Photos from the image-classification dataset "obj_train_data" in the GitHub repository one4ALLover/NNiSPT_ALL. Its 3 classes are: capybara, cat, hamster.

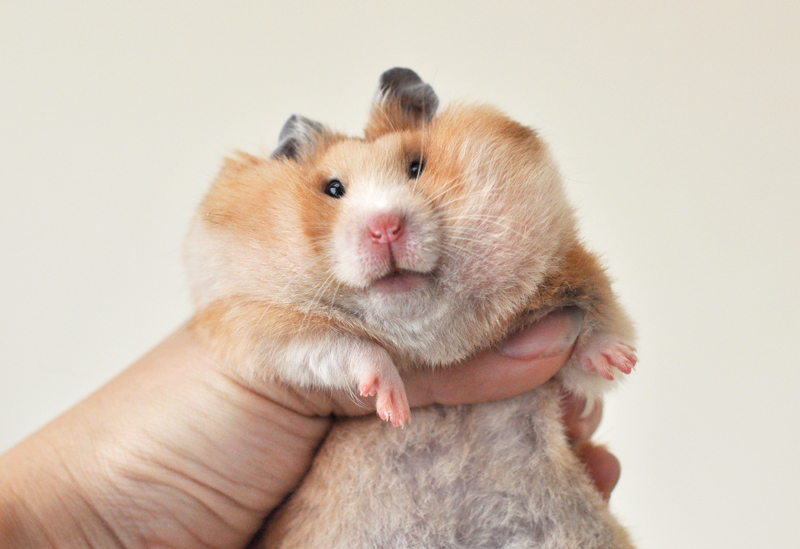
Label: hamster

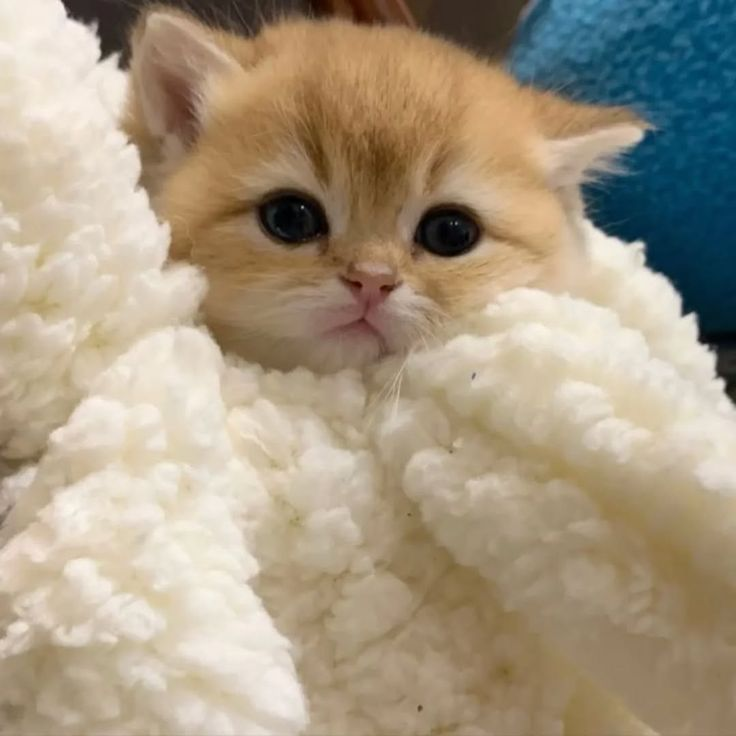
Label: cat

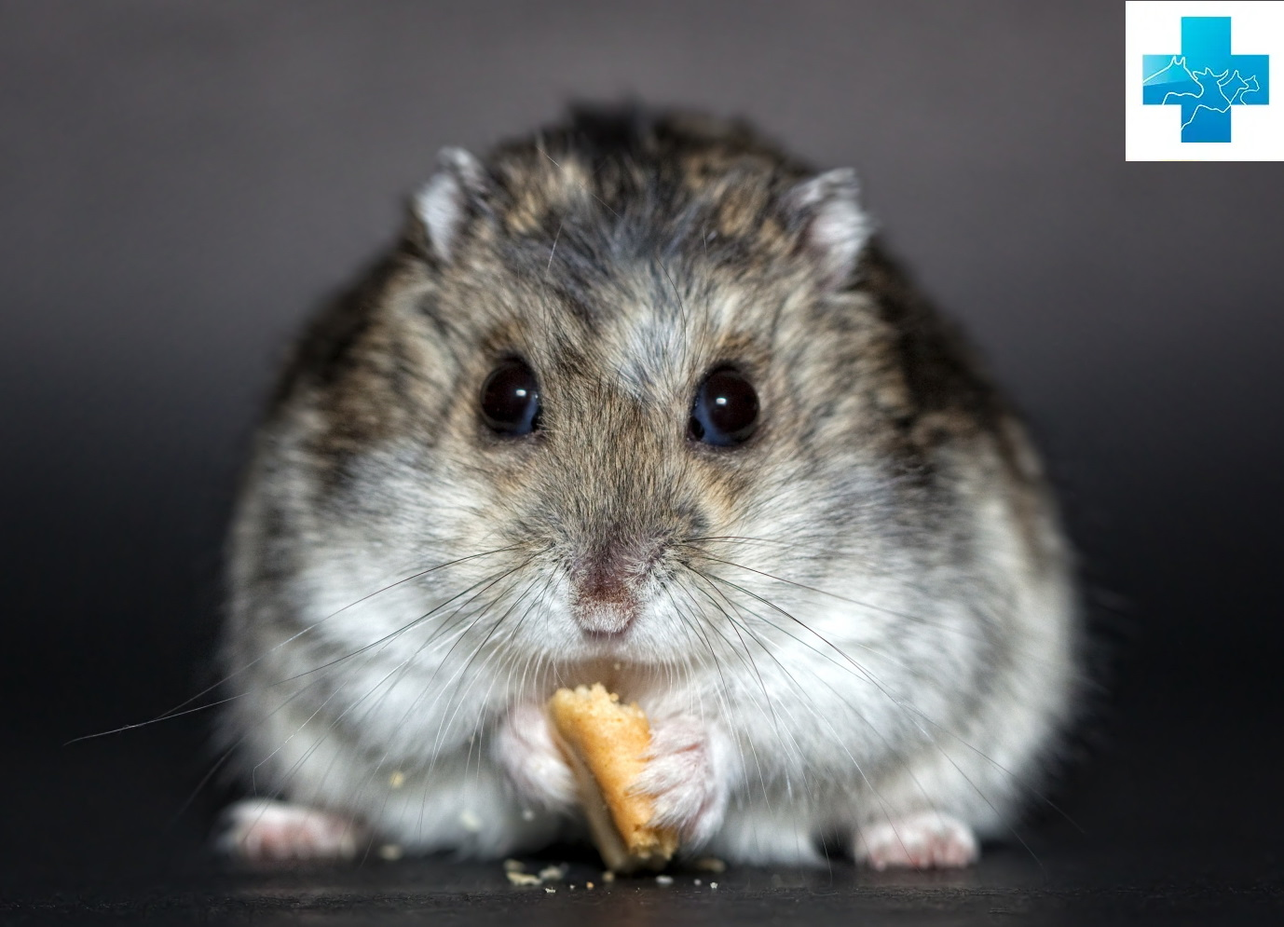
Label: hamster

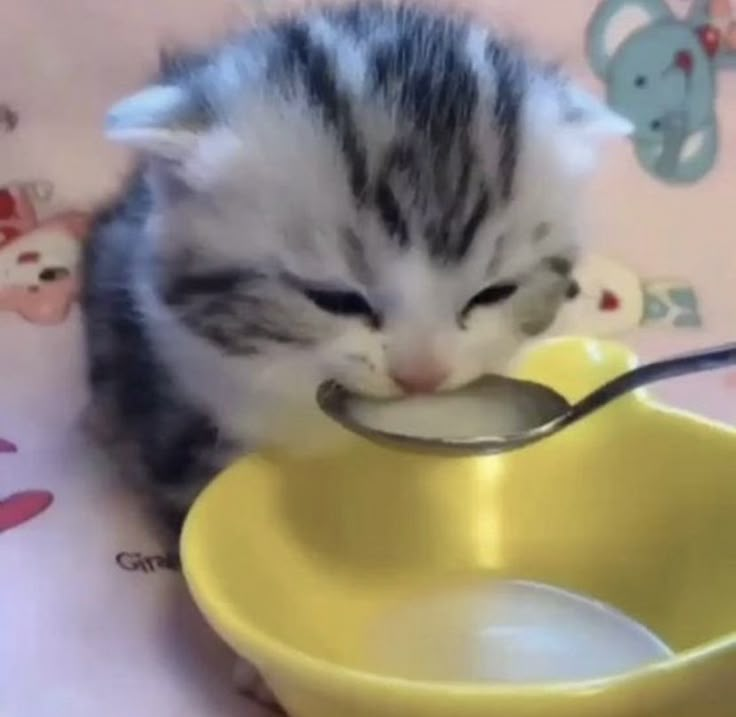
Label: cat

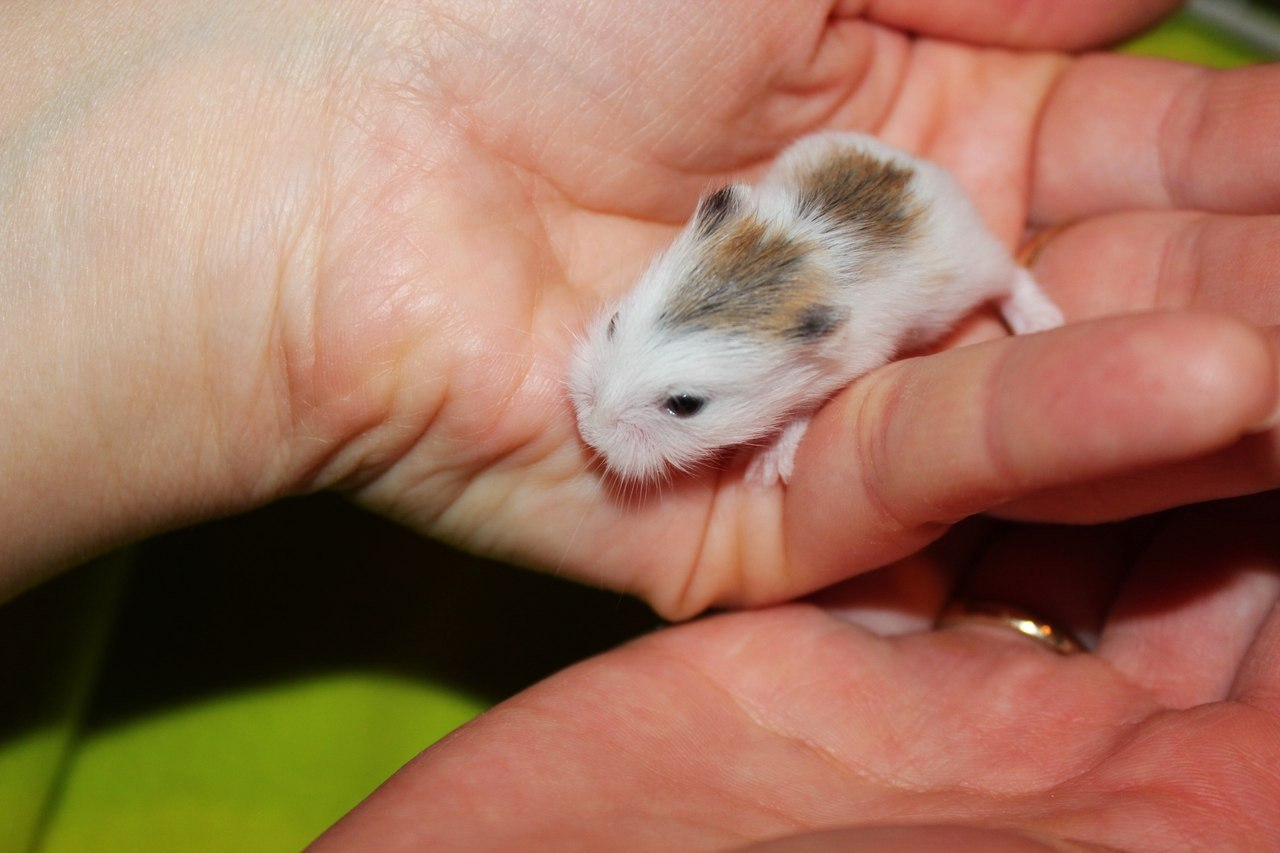
Label: hamster

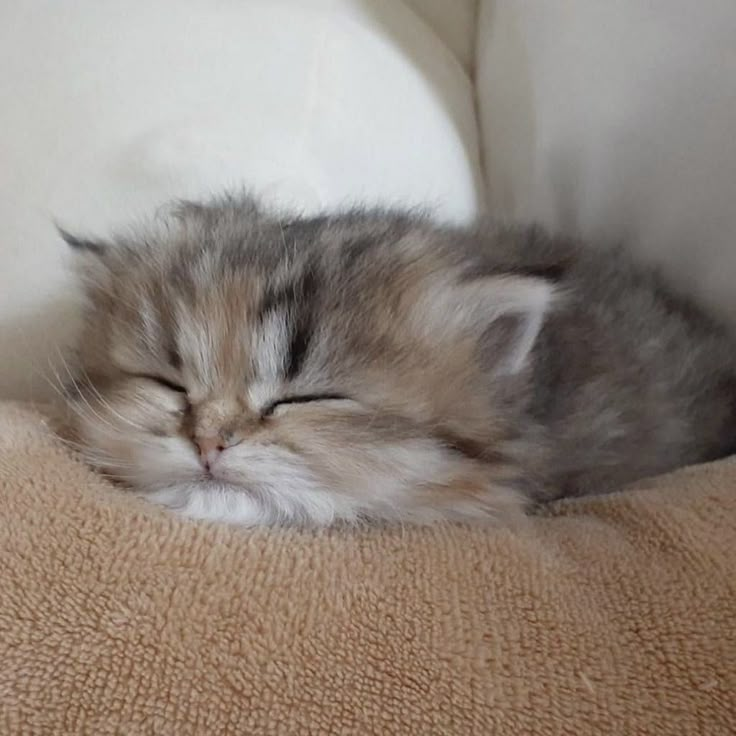
Label: cat
